Run: headless pygame with SDL's dummy video driver; simulated clock (each Clock.tick advances the game by its frame time, no real sleeping); random seed 0; keys injected as events and as key.get_pressed() state; mouse plan: one left click at the window centre at the start of phase 2, then a move to the lower-right quarter at the start of phase 3.
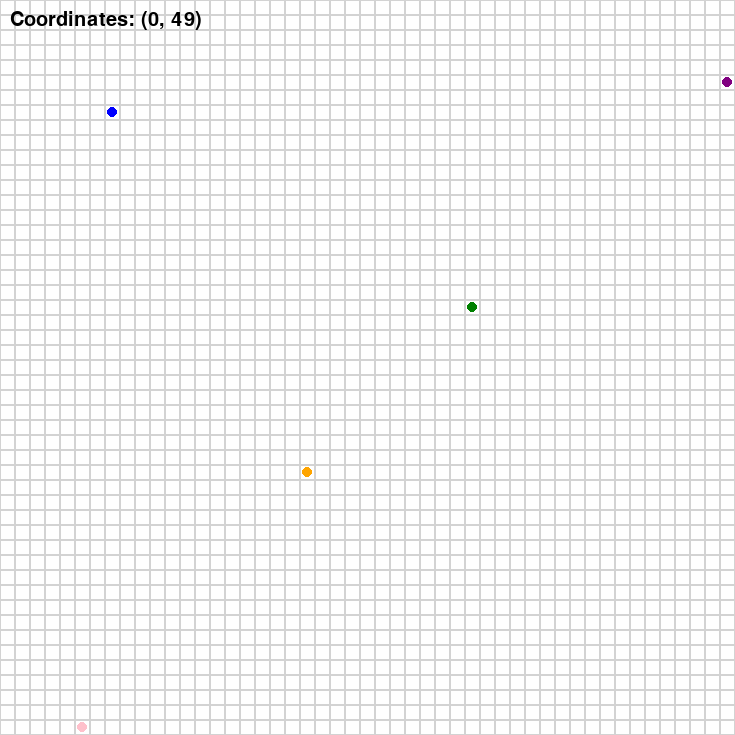
Frame 1 of 4 · flips 1–60 · no input
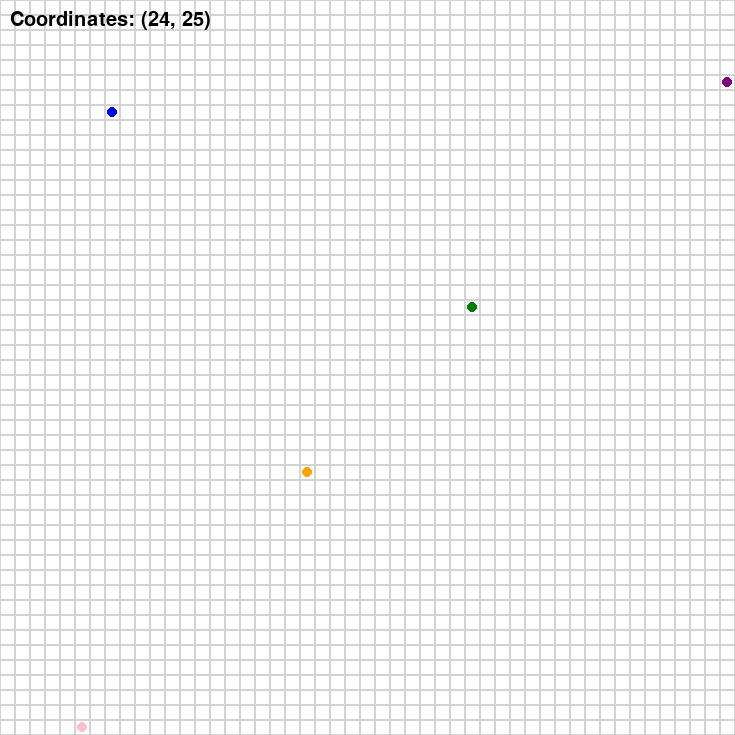
Frame 2 of 4 · flips 61–180 · clicked the window centre · tapped SPACE, RETURN · held RIGHT (→), D
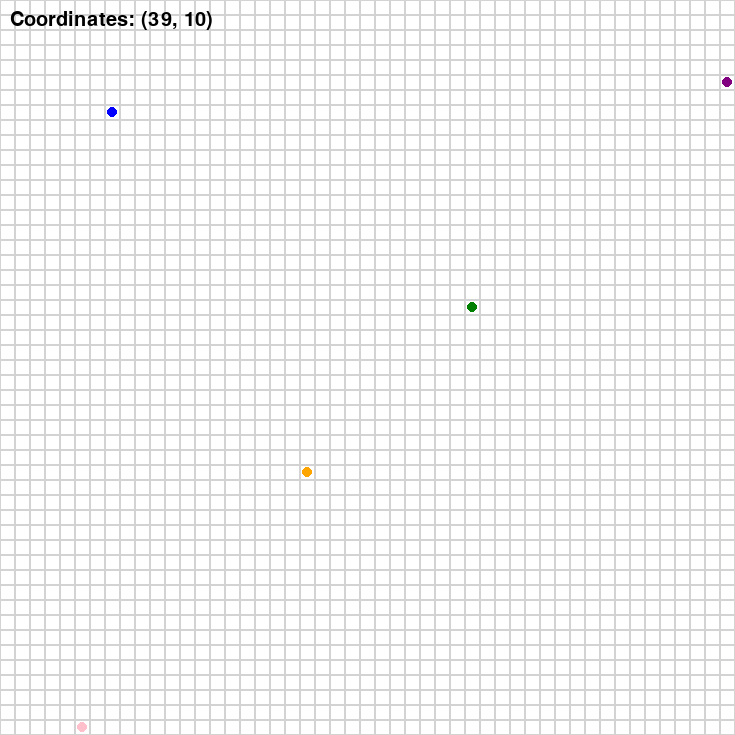
Frame 3 of 4 · flips 181–300 · moved the mouse to the lower-right quarter · held DOWN (↓), S
Frame 4 of 4 · flips 301–420 · held LEFT (←), A, UP (↑), W · screen unchanged from frame 3, image omitted

The pygame program that drew these frames:

import pygame  
import time  
from pygame.locals import *  


GRID_SIZE = 49  
CELL_SIZE = 15  
WIDTH, HEIGHT = GRID_SIZE * CELL_SIZE, GRID_SIZE * CELL_SIZE  

# 颜色配置  
COLORS = {  
    'background': (255, 255, 255),  
    'grid': (211, 211, 211),  
    'start': (0, 0, 255),  
    'current': (255, 0, 0),  
    'close 1': (255, 165, 0),  
    'close 2': (0, 128, 0),  
    'far 1': (255, 192, 203),  
    'far 2': (128, 0, 128),  
    'obstacle': (128, 128, 128)  
}  

# 坐标点配置 
POINTS = {  
    'start': (7, 42),  
    'close 1': (20, 18),  
    'close 2': (31, 29),  
    'far 1': (5, 1),  
    'far 2': (48, 44)  
}  

pygame.init()

# 窗口  
screen = pygame.display.set_mode((WIDTH, HEIGHT))  
pygame.display.set_caption("地图点击显示坐标")

# 绘制网格和坐标点
def draw_grid():
    screen.fill(COLORS['background'])
    
    # 网格
    for x in range(0, WIDTH, CELL_SIZE):
        for y in range(0, HEIGHT, CELL_SIZE):
            pygame.draw.rect(screen, COLORS['grid'], (x, y, CELL_SIZE, CELL_SIZE), 1)
    
    # 坐标点
    for point_name, (x, y) in POINTS.items():

        pygame.draw.circle(screen, COLORS[point_name], (x * CELL_SIZE + CELL_SIZE // 2, (GRID_SIZE - y) * CELL_SIZE + CELL_SIZE // 2), 5)

    pygame.display.flip()

# 获取鼠标当前位置的格子坐标
def get_grid_from_mouse(mouse_pos):
    x, y = mouse_pos
    grid_x = x // CELL_SIZE
    # y 坐标转换：将 y 坐标反转
    grid_y = GRID_SIZE - (y // CELL_SIZE)
    return grid_x, grid_y

# 显示坐标点
def display_coordinates(coords):
    font = pygame.font.Font(None, 30)
    text = font.render(f"Coordinates: {coords}", True, (0, 0, 0))
    screen.blit(text, (10, 10))  # 固定

# 主循环
running = True
while running:
    draw_grid()
    
    # 获取鼠标当前位置
    mouse_x, mouse_y = pygame.mouse.get_pos()
    grid_x, grid_y = get_grid_from_mouse((mouse_x, mouse_y))
    display_coordinates((grid_x, grid_y))
    
    pygame.display.flip()  # 更新显示

    for event in pygame.event.get():
        if event.type == QUIT:
            running = False
    
    time.sleep(0.05)

pygame.quit()
